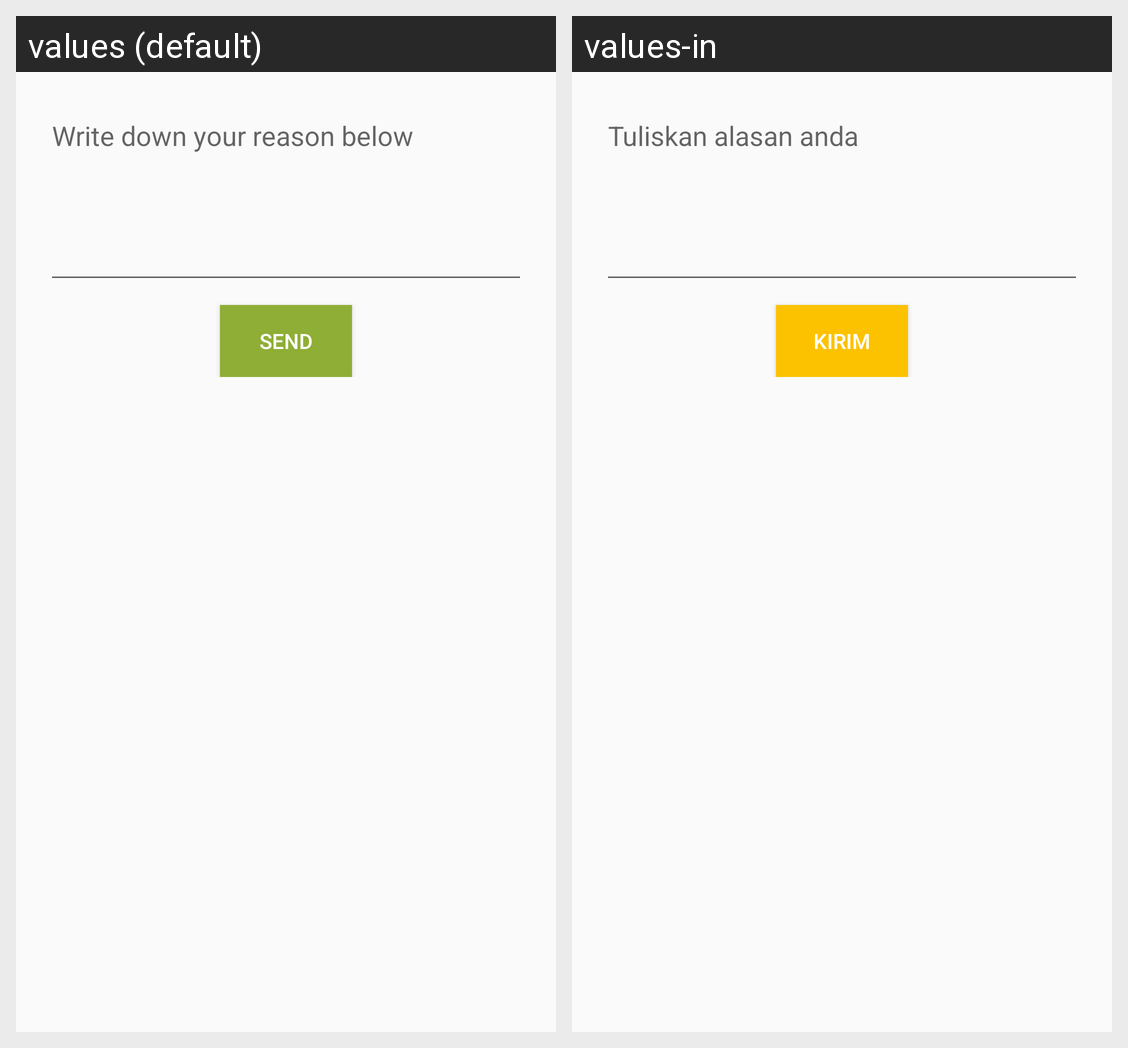

The same Android screen rendered under two of its app's locales, left to right. List the strings drawn on it with the default value and each locale's translation.
Android screen res/layout/activity_tolak_pesanan.xml rendered under 2 locales, left to right: values (default), values-in. Device: Nexus 5 (rendered at 1080×1920; each locale shown at half size, 540×960, under a caption strip naming it); theme AppTheme.
Strings drawn on this screen, with the default value and each locale's value (text and hints the layout hard-codes, and strings that could not be matched under every locale, appear in the picture but are not listed):

alasantolak
  values: Write down your reason below
  values-in: Tuliskan alasan anda

send
  values: Send
  values-in: Kirim
